Run: headless pygame with SDL's dummy video driver; simulated clock (each Clock.tick advances the game by its frame time, no real sleeping); random seed 0; keys injected as events and as key.get_pressed() state; mouse plan: one left click at the window centre at the start of phase 2, then a move to the lower-right quarter at the start of phase 3.
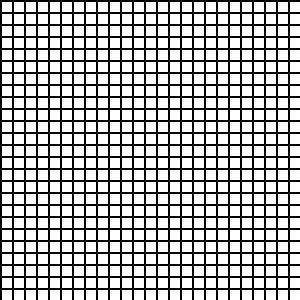
Frame 1 of 4 · flips 1–60 · no input
Frame 2 of 4 · flips 61–180 · clicked the window centre · tapped SPACE, RETURN · held RIGHT (→), D · screen unchanged from frame 1, image omitted
Frame 3 of 4 · flips 181–300 · moved the mouse to the lower-right quarter · held DOWN (↓), S · screen unchanged from frame 2, image omitted
Frame 4 of 4 · flips 301–420 · held LEFT (←), A, UP (↑), W · screen unchanged from frame 3, image omitted

The pygame program that drew these frames:

import pygame

surface = []
for row in range(25):
    surface.append([])
    for column in range(25):
        surface[row].append(0)

list_d = []
list_l = []

def grid():

    BLACK = (0, 0, 0)
    WHITE = (255, 255, 255)
    RED = (255, 0, 0)

    width = 10
    height = 10

    margin = 2

    pygame.init()

    size = (300, 300)
    screen = pygame.display.set_mode(size)
    pygame.display.set_caption('Game of life')

    done = False

    clock = pygame.time.Clock()

    point = True
    while point:
        for event in pygame.event.get():
            if event.type == pygame.KEYDOWN:
                point = False
            elif event.type == pygame.MOUSEBUTTONDOWN:
                pos = pygame.mouse.get_pos()
                column = pos[0] // (width + margin)
                row = pos[1] // (height + margin)
                surface[row][column] = 1
        screen.fill(BLACK)
        for row in range(25):
            for column in range(25):
                color = WHITE
                if surface[row][column] == 1:
                    color = RED
                pygame.draw.rect(screen, color, [(margin + width) * column + margin, (margin + height) * row + margin, width, height])
        clock.tick(5)
        pygame.display.flip()

    while not done:
        for event in pygame.event.get():
            if event.type == pygame.QUIT:
                done = True

        screen.fill(BLACK)

        check_cell()

        for row in range(25):
            for column in range(25):
                color = WHITE
                if surface[row][column] == 1:
                    color = RED
                pygame.draw.rect(screen, color, [(margin + width) * column + margin, (margin + height) * row + margin, width, height])
        clock.tick(5)
        pygame.display.flip()
    pygame.quit()

def check_cell():
    for row in range(25):
        for column in range(25):
            if surface[row][column] == 1:
                count = 0
                try:
                    if surface[row + 1][column] == 1:
                        count += 1
                    if surface[row - 1][column] == 1:
                        count += 1
                    if surface[row][column + 1] == 1:
                        count += 1
                    if surface[row][column - 1] == 1:
                        count += 1
                    if surface[row + 1][column + 1] == 1:
                        count += 1
                    if surface[row + 1][column - 1] == 1:
                        count += 1
                    if surface[row - 1][column - 1] == 1:
                        count += 1
                    if surface[row - 1][column + 1] == 1:
                        count += 1
                except:
                    pass
                if count == 2 or count == 3:
                    list_l.append([row, column])
                else:
                    list_d.append([row, column])

    for row in range(25):
        for column in range(25):
            if surface[row][column] == 0:
                count = 0
                try:
                    if surface[row + 1][column] == 1:
                        count += 1
                    if surface[row - 1][column] == 1:
                        count += 1
                    if surface[row][column + 1] == 1:
                        count += 1
                    if surface[row][column - 1] == 1:
                        count += 1
                    if surface[row + 1][column + 1] == 1:
                        count += 1
                    if surface[row + 1][column - 1] == 1:
                        count += 1
                    if surface[row - 1][column - 1] == 1:
                        count += 1
                    if surface[row - 1][column + 1] == 1:
                        count += 1
                except:
                    pass
                if count == 3:
                    list_l.append([row, column])

    for el in list_l:
        surface[el[0]][el[1]] = 1
    list_l.clear()
    for el in list_d:
        surface[el[0]][el[1]] = 0
    list_d.clear()

if __name__ == '__main__':
    grid()
